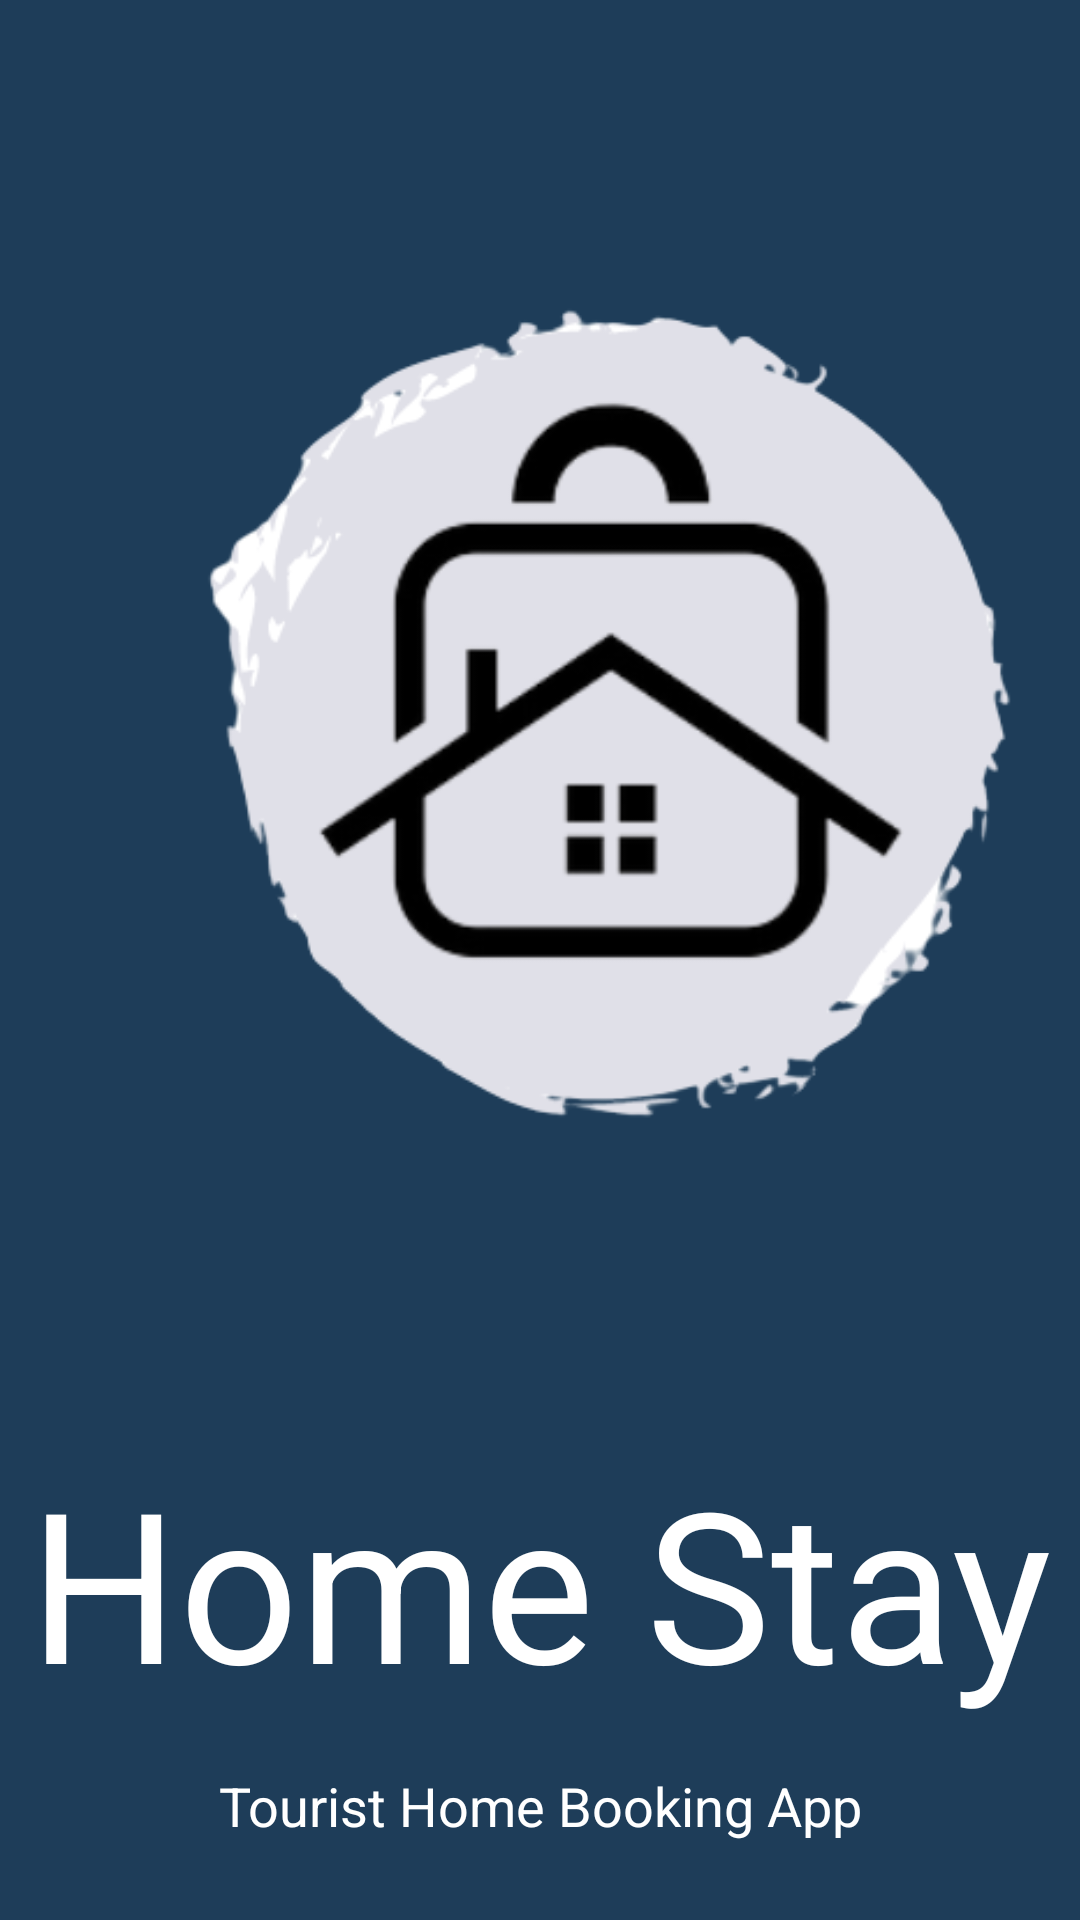

Android layout source for this screen:
<!-- AndroidManifest.xml: application theme AppTheme -->
<!-- res/layout/activity_main.xml -->
<?xml version="1.0" encoding="utf-8"?>
<androidx.constraintlayout.widget.ConstraintLayout xmlns:android="http://schemas.android.com/apk/res/android"
    xmlns:app="http://schemas.android.com/apk/res-auto"
    xmlns:tools="http://schemas.android.com/tools"
    android:layout_width="match_parent"
    android:layout_height="match_parent"
    android:background="#1e3d59"
    tools:context=".MainActivity">

    <ImageView
        android:id="@+id/imageView"
        android:layout_width="386dp"
        android:layout_height="429dp"
        android:layout_marginStart="10dp"
        android:layout_marginTop="32dp"
        android:layout_marginEnd="10dp"
        android:layout_marginBottom="32dp"
        android:src="@drawable/homestay_logohome"
        android:transitionName="logo_image"
        app:layout_constraintBottom_toTopOf="@+id/textView"
        app:layout_constraintEnd_toEndOf="parent"
        app:layout_constraintHorizontal_bias="0.0"
        app:layout_constraintStart_toStartOf="parent"
        app:layout_constraintTop_toTopOf="parent" />

    <TextView
        android:id="@+id/textView"
        android:layout_width="0dp"
        android:layout_height="wrap_content"
        android:layout_marginBottom="16dp"
        android:fontFamily="sans-serif"
        android:text="Home Stay"
        android:textAlignment="center"
        android:textColor="@color/white"
        android:textSize="70sp"
        android:transitionName="logo_text"
        app:layout_constraintBottom_toTopOf="@+id/textView2"
        app:layout_constraintEnd_toEndOf="parent"
        app:layout_constraintHorizontal_bias="0.0"
        app:layout_constraintStart_toStartOf="parent"
        app:layout_constraintTop_toBottomOf="@+id/imageView" />

    <TextView

        android:id="@+id/textView2"
        android:layout_width="243dp"
        android:layout_height="31dp"
        android:layout_marginBottom="32dp"
        android:fontFamily="sans-serif"
        android:text="Tourist Home Booking App"
        android:textAlignment="center"
        android:textColor="@color/white"
        android:textSize="18sp"
        app:layout_constraintBottom_toBottomOf="parent"
        app:layout_constraintEnd_toEndOf="parent"
        app:layout_constraintStart_toStartOf="parent"
        app:layout_constraintTop_toBottomOf="@+id/textView" />

</androidx.constraintlayout.widget.ConstraintLayout>
<!-- resources referenced by this layout -->
<resources>
  <color name="white">#FFFFFFFF</color>
  <!-- drawable homestay_logohome: png bitmap (drawable, 42394 bytes) -->
  <style name="AppTheme" parent="Theme.AppCompat.Light.NoActionBar">
          
  
          <item name="colorPrimaryDark">@color/colorPrimaryDark</item>
          <item name="colorAccent">@color/colorAccent</item>
          <item name="colorPrimary">@color/black</item>
  
      </style>
  <color name="colorPrimaryDark">#00574B</color>
  <color name="colorAccent">#D81B60</color>
  <color name="black">#FF000000</color>
</resources>
